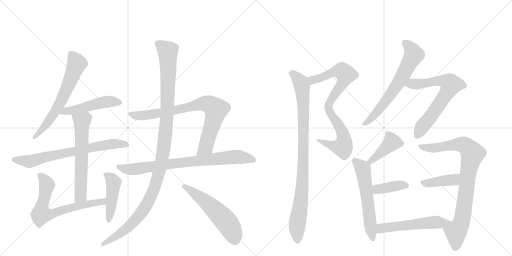
t = 0.00 s
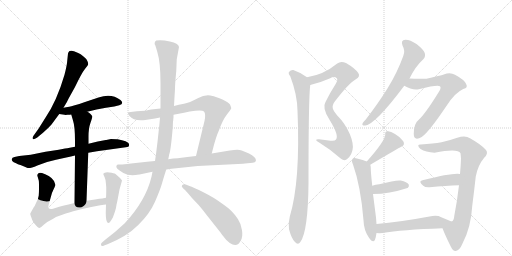
t = 3.16 s
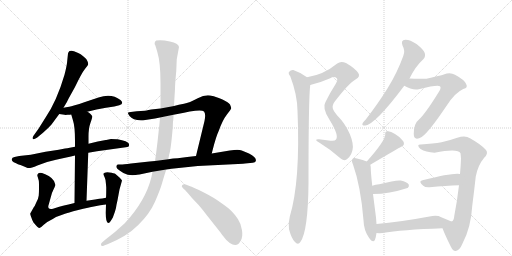
t = 6.33 s
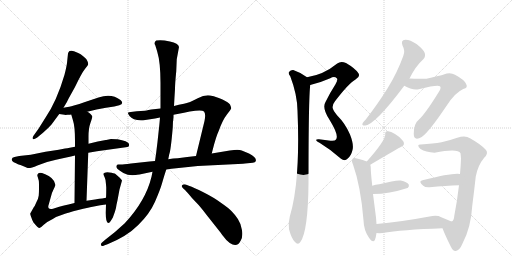
t = 9.49 s
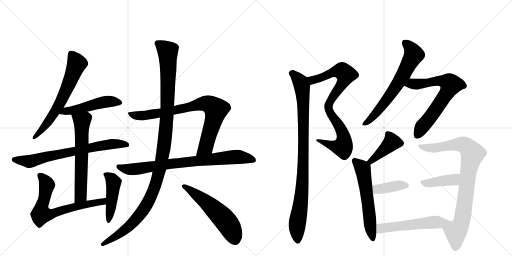
t = 12.65 s
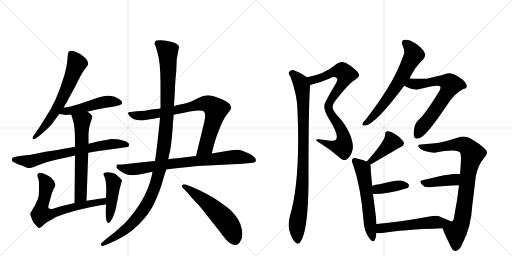
t = 15.82 s

The animated SVG that drew these frames (rendered in a browser with its animation timeline set to each time). Animation: 20 CSS @keyframes rules; one cycle of 15.82 s.

<svg version="1.1" viewBox="0 0 2048 1024" xmlns="http://www.w3.org/2000/svg">
  <g stroke="lightgray" stroke-dasharray="1,1" stroke-width="1" transform="scale(4, 4)">
    <line x1="0" y1="0" x2="256" y2="256"></line>
    <line x1="256" y1="0" x2="0" y2="256"></line>
    <line x1="128" y1="0" x2="128" y2="256"></line>
    <line x1="0" y1="128" x2="256" y2="128"></line>
    <line x1="256" y1="0" x2="512" y2="256"></line>
    <line x1="512" y1="0" x2="256" y2="256"></line>
    <line x1="384" y1="0" x2="384" y2="256"></line>
    <line x1="256" y1="128" x2="512" y2="128"></line>
  </g>
<g transform="scale(1, -1) translate(0, -850)">
   <style type="text/css">
    @keyframes keyframes0 {
      from {
       stroke: black;
       stroke-dashoffset: 646;
       stroke-width: 128;
       }
       68% {
       animation-timing-function: step-end;
       stroke: black;
       stroke-dashoffset: 0;
       stroke-width: 128;
       }
       to {
       stroke: black;
       stroke-width: 1024;
       }
       }
       #make-me-a-hanzi-animation-0 {
         animation: keyframes0 0.775716s both;
         animation-delay: 0.000000s;
         animation-timing-function: linear;
       }
    @keyframes keyframes1 {
      from {
       stroke: black;
       stroke-dashoffset: 496;
       stroke-width: 128;
       }
       62% {
       animation-timing-function: step-end;
       stroke: black;
       stroke-dashoffset: 0;
       stroke-width: 128;
       }
       to {
       stroke: black;
       stroke-width: 1024;
       }
       }
       #make-me-a-hanzi-animation-1 {
         animation: keyframes1 0.653646s both;
         animation-delay: 0.775716s;
         animation-timing-function: linear;
       }
    @keyframes keyframes2 {
      from {
       stroke: black;
       stroke-dashoffset: 712;
       stroke-width: 128;
       }
       70% {
       animation-timing-function: step-end;
       stroke: black;
       stroke-dashoffset: 0;
       stroke-width: 128;
       }
       to {
       stroke: black;
       stroke-width: 1024;
       }
       }
       #make-me-a-hanzi-animation-2 {
         animation: keyframes2 0.829427s both;
         animation-delay: 1.429362s;
         animation-timing-function: linear;
       }
    @keyframes keyframes3 {
      from {
       stroke: black;
       stroke-dashoffset: 626;
       stroke-width: 128;
       }
       67% {
       animation-timing-function: step-end;
       stroke: black;
       stroke-dashoffset: 0;
       stroke-width: 128;
       }
       to {
       stroke: black;
       stroke-width: 1024;
       }
       }
       #make-me-a-hanzi-animation-3 {
         animation: keyframes3 0.759440s both;
         animation-delay: 2.258789s;
         animation-timing-function: linear;
       }
    @keyframes keyframes4 {
      from {
       stroke: black;
       stroke-dashoffset: 689;
       stroke-width: 128;
       }
       69% {
       animation-timing-function: step-end;
       stroke: black;
       stroke-dashoffset: 0;
       stroke-width: 128;
       }
       to {
       stroke: black;
       stroke-width: 1024;
       }
       }
       #make-me-a-hanzi-animation-4 {
         animation: keyframes4 0.810710s both;
         animation-delay: 3.018229s;
         animation-timing-function: linear;
       }
    @keyframes keyframes5 {
      from {
       stroke: black;
       stroke-dashoffset: 458;
       stroke-width: 128;
       }
       60% {
       animation-timing-function: step-end;
       stroke: black;
       stroke-dashoffset: 0;
       stroke-width: 128;
       }
       to {
       stroke: black;
       stroke-width: 1024;
       }
       }
       #make-me-a-hanzi-animation-5 {
         animation: keyframes5 0.622721s both;
         animation-delay: 3.828939s;
         animation-timing-function: linear;
       }
    @keyframes keyframes6 {
      from {
       stroke: black;
       stroke-dashoffset: 813;
       stroke-width: 128;
       }
       73% {
       animation-timing-function: step-end;
       stroke: black;
       stroke-dashoffset: 0;
       stroke-width: 128;
       }
       to {
       stroke: black;
       stroke-width: 1024;
       }
       }
       #make-me-a-hanzi-animation-6 {
         animation: keyframes6 0.911621s both;
         animation-delay: 4.451660s;
         animation-timing-function: linear;
       }
    @keyframes keyframes7 {
      from {
       stroke: black;
       stroke-dashoffset: 801;
       stroke-width: 128;
       }
       72% {
       animation-timing-function: step-end;
       stroke: black;
       stroke-dashoffset: 0;
       stroke-width: 128;
       }
       to {
       stroke: black;
       stroke-width: 1024;
       }
       }
       #make-me-a-hanzi-animation-7 {
         animation: keyframes7 0.901855s both;
         animation-delay: 5.363281s;
         animation-timing-function: linear;
       }
    @keyframes keyframes8 {
      from {
       stroke: black;
       stroke-dashoffset: 1172;
       stroke-width: 128;
       }
       79% {
       animation-timing-function: step-end;
       stroke: black;
       stroke-dashoffset: 0;
       stroke-width: 128;
       }
       to {
       stroke: black;
       stroke-width: 1024;
       }
       }
       #make-me-a-hanzi-animation-8 {
         animation: keyframes8 1.203776s both;
         animation-delay: 6.265137s;
         animation-timing-function: linear;
       }
    @keyframes keyframes9 {
      from {
       stroke: black;
       stroke-dashoffset: 553;
       stroke-width: 128;
       }
       64% {
       animation-timing-function: step-end;
       stroke: black;
       stroke-dashoffset: 0;
       stroke-width: 128;
       }
       to {
       stroke: black;
       stroke-width: 1024;
       }
       }
       #make-me-a-hanzi-animation-9 {
         animation: keyframes9 0.700033s both;
         animation-delay: 7.468913s;
         animation-timing-function: linear;
       }
    @keyframes keyframes10 {
      from {
       stroke: black;
       stroke-dashoffset: 832;
       stroke-width: 128;
       }
       73% {
       animation-timing-function: step-end;
       stroke: black;
       stroke-dashoffset: 0;
       stroke-width: 128;
       }
       to {
       stroke: black;
       stroke-width: 1024;
       }
       }
       #make-me-a-hanzi-animation-10 {
         animation: keyframes10 0.927083s both;
         animation-delay: 8.168945s;
         animation-timing-function: linear;
       }
    @keyframes keyframes11 {
      from {
       stroke: black;
       stroke-dashoffset: 942;
       stroke-width: 128;
       }
       75% {
       animation-timing-function: step-end;
       stroke: black;
       stroke-dashoffset: 0;
       stroke-width: 128;
       }
       to {
       stroke: black;
       stroke-width: 1024;
       }
       }
       #make-me-a-hanzi-animation-11 {
         animation: keyframes11 1.016602s both;
         animation-delay: 9.096029s;
         animation-timing-function: linear;
       }
    @keyframes keyframes12 {
      from {
       stroke: black;
       stroke-dashoffset: 656;
       stroke-width: 128;
       }
       68% {
       animation-timing-function: step-end;
       stroke: black;
       stroke-dashoffset: 0;
       stroke-width: 128;
       }
       to {
       stroke: black;
       stroke-width: 1024;
       }
       }
       #make-me-a-hanzi-animation-12 {
         animation: keyframes12 0.783854s both;
         animation-delay: 10.112630s;
         animation-timing-function: linear;
       }
    @keyframes keyframes13 {
      from {
       stroke: black;
       stroke-dashoffset: 679;
       stroke-width: 128;
       }
       69% {
       animation-timing-function: step-end;
       stroke: black;
       stroke-dashoffset: 0;
       stroke-width: 128;
       }
       to {
       stroke: black;
       stroke-width: 1024;
       }
       }
       #make-me-a-hanzi-animation-13 {
         animation: keyframes13 0.802572s both;
         animation-delay: 10.896484s;
         animation-timing-function: linear;
       }
    @keyframes keyframes14 {
      from {
       stroke: black;
       stroke-dashoffset: 411;
       stroke-width: 128;
       }
       57% {
       animation-timing-function: step-end;
       stroke: black;
       stroke-dashoffset: 0;
       stroke-width: 128;
       }
       to {
       stroke: black;
       stroke-width: 1024;
       }
       }
       #make-me-a-hanzi-animation-14 {
         animation: keyframes14 0.584473s both;
         animation-delay: 11.699056s;
         animation-timing-function: linear;
       }
    @keyframes keyframes15 {
      from {
       stroke: black;
       stroke-dashoffset: 582;
       stroke-width: 128;
       }
       65% {
       animation-timing-function: step-end;
       stroke: black;
       stroke-dashoffset: 0;
       stroke-width: 128;
       }
       to {
       stroke: black;
       stroke-width: 1024;
       }
       }
       #make-me-a-hanzi-animation-15 {
         animation: keyframes15 0.723633s both;
         animation-delay: 12.283529s;
         animation-timing-function: linear;
       }
    @keyframes keyframes16 {
      from {
       stroke: black;
       stroke-dashoffset: 396;
       stroke-width: 128;
       }
       56% {
       animation-timing-function: step-end;
       stroke: black;
       stroke-dashoffset: 0;
       stroke-width: 128;
       }
       to {
       stroke: black;
       stroke-width: 1024;
       }
       }
       #make-me-a-hanzi-animation-16 {
         animation: keyframes16 0.572266s both;
         animation-delay: 13.007161s;
         animation-timing-function: linear;
       }
    @keyframes keyframes17 {
      from {
       stroke: black;
       stroke-dashoffset: 870;
       stroke-width: 128;
       }
       74% {
       animation-timing-function: step-end;
       stroke: black;
       stroke-dashoffset: 0;
       stroke-width: 128;
       }
       to {
       stroke: black;
       stroke-width: 1024;
       }
       }
       #make-me-a-hanzi-animation-17 {
         animation: keyframes17 0.958008s both;
         animation-delay: 13.579427s;
         animation-timing-function: linear;
       }
    @keyframes keyframes18 {
      from {
       stroke: black;
       stroke-dashoffset: 406;
       stroke-width: 128;
       }
       57% {
       animation-timing-function: step-end;
       stroke: black;
       stroke-dashoffset: 0;
       stroke-width: 128;
       }
       to {
       stroke: black;
       stroke-width: 1024;
       }
       }
       #make-me-a-hanzi-animation-18 {
         animation: keyframes18 0.580404s both;
         animation-delay: 14.537435s;
         animation-timing-function: linear;
       }
    @keyframes keyframes19 {
      from {
       stroke: black;
       stroke-dashoffset: 549;
       stroke-width: 128;
       }
       64% {
       animation-timing-function: step-end;
       stroke: black;
       stroke-dashoffset: 0;
       stroke-width: 128;
       }
       to {
       stroke: black;
       stroke-width: 1024;
       }
       }
       #make-me-a-hanzi-animation-19 {
         animation: keyframes19 0.696777s both;
         animation-delay: 15.117839s;
         animation-timing-function: linear;
       }
</style>
<path d="M 254 419 L 264 436 Q 265 437 267 441 L 275 457 L 300 502 Q 327 559 339 573.5 Q 351 588 352.5 592 Q 354 596 349.5 606 Q 345 616 334 624 Q 323 634 310.5 639 Q 298 644 296 645 Q 288 649 278 646 Q 273 641 272 636 L 268 598 Q 266 582 258 551 Q 227 445 181 378 L 154 335 L 134 307 Q 128 299 131 294.5 Q 134 290 149 300 L 172 319 Q 193 337 206 352 L 237 394 L 254 419 Z" fill="lightgray"></path> 
<path d="M 349 403 L 386 412 L 424 419 L 457 424 L 477 429 Q 498 435 482 450 Q 446 478 394 460 L 340 442 Q 290 425 277 423 Q 264 421 254 419 C 225 413 207 398 237 394 L 258 391 Q 259 390 270 391 Q 281 391 285 392 L 349 403 Z" fill="lightgray"></path> 
<path d="M 353 239 L 388 245 L 503 261 Q 516 262 516 268 Q 518 276 511 280 Q 505 286 488 289 L 470 293 Q 465 294 444 294 L 425 290 L 423 290 L 391 284 L 354 275 L 300 263 L 279 259 Q 269 257 260 256 L 235 251 L 182 243 L 123 231 L 77 226 L 58 222 Q 48 220 47 213 Q 46 206 55 201 Q 75 191 82 190 Q 98 183 108 179 Q 118 175 149.5 188.5 Q 181 202 224 211 L 265 220 Q 285 225 300 228 L 353 239 Z" fill="lightgray"></path> 
<path d="M 346 47 L 353 239 L 354 275 L 354 304 Q 354 337 362 359 Q 370 381 369 385 Q 367 389 360 396 Q 352 402 349 403 C 324 419 277 421 285 392 L 292 368 Q 300 344 300 286 L 300 263 L 300 228 L 298 38 C 298 8 345 17 346 47 Z" fill="lightgray"></path> 
<path d="M 424 59 L 409 56 L 398 55 Q 393 54 380 52 L 346 47 L 298 38 L 274 32 Q 258 29 252 27 L 237 23 L 212 15 Q 199 12 195 17 Q 191 22 195 32 L 203 61 Q 207 79 214 92 Q 220 104 221 109 Q 221 114 216 126 Q 210 137 195 146 Q 180 155 168 158 Q 155 160 152 155 Q 148 150 150 145 L 155 128 Q 156 125 156 102 Q 156 78 155 68 Q 154 57 145 40 Q 139 25 135 21 L 121 -4 Q 120 -7 125 -19 Q 129 -32 134 -40 Q 152 -62 158 -62 Q 163 -61 175 -49 Q 186 -38 211 -26 L 224 -18 L 260 -5 Q 268 -2 313 10 Q 358 21 360 21 L 401 29 Q 405 30 424 32 C 454 35 453 65 424 59 Z" fill="lightgray"></path> 
<path d="M 425 100 Q 425 70 424 59 L 424 32 L 423 -1 Q 423 -42 433 -42 Q 437 -42 440 -38 Q 443 -34 451 -21 L 460 4 Q 465 20 466 31 L 470 49 L 478 92 L 488 128 Q 487 130 479 139 Q 467 151 462 154.5 Q 457 158 437.5 160.5 Q 418 163 413 155 Q 413 152 418.5 141 Q 424 130 424 112 L 425 100 Z" fill="lightgray"></path> 
<path d="M 847 236 L 850 248 Q 864 304 876 329 Q 890 369 907 391 Q 924 413 925 417 Q 925 420 920 432 Q 915 440 890 452 Q 857 465 850 466 Q 824 475 791 457 Q 757 439 736 435 Q 715 431 696 426 L 642 416 L 605 412 Q 580 407 579 407 L 547 405 L 523 402 Q 514 401 512 399 Q 510 397 518 386 Q 534 365 581 370 L 607 374 Q 617 376 640 380 L 694 391 L 736 399 L 759 404 Q 808 412 816 404 Q 824 395 818 366 L 784 226 C 777 197 840 207 847 236 Z" fill="lightgray"></path> 
<path d="M 791 186 L 972 195 L 980 196 L 1011 199 Q 1021 200 1023 206 Q 1028 219 996 236 L 967 248 Q 957 252 936 250 L 919 248 L 847 236 L 784 226 L 749 222 L 711 217 Q 693 217 673 213 L 620 206 L 598 204 L 524 196 Q 492 192 484 192 L 473 192 Q 468 192 466 187 Q 464 182 468.5 176 Q 473 170 493.5 158.5 Q 514 147 541 150 L 543 150 Q 547 152 558 152 L 610 163 L 665 172 L 686 175 L 791 186 Z" fill="lightgray"></path> 
<path d="M 696 426 L 698 462 L 700 494 Q 700 515 705 565 L 707 613 L 716 662 Q 714 677 679.5 684.5 Q 645 692 625 688 Q 621 686 619 680.5 Q 617 675 621 669 Q 625 657 629 643 Q 642 601 642 518 L 642 416 L 640 380 L 638 357 Q 638 356 630 282 L 627 258 Q 626 250 625 241 L 620 206 L 610 163 L 606 143 Q 583 47 499 -43 Q 461 -79 422 -108 L 408 -120 Q 401 -126 405 -131.5 Q 409 -137 416 -132 L 430 -127 Q 507 -96 553 -50 Q 599 -4 620 43.5 Q 641 91 648.5 118 Q 656 145 665 172 L 673 213 L 677 233 Q 683 247 691 340 L 692 366 L 693 368 L 693 371 L 694 381 L 694 391 L 696 426 Z" fill="lightgray"></path> 
<path d="M 741 89 Q 741 88 751 78 Q 767 58 784 41 Q 801 24 825 -8 L 882 -80 Q 890 -92 894 -96 Q 905 -112 919 -122 Q 949 -142 963 -112 Q 972 -97 968 -70.5 Q 964 -44 951.5 -25.5 Q 939 -7 926.5 5.5 Q 914 18 885 38 Q 859 58 815.5 80 Q 772 102 758 106 L 743 112 Q 733 114 728.5 109.5 Q 724 105 732 97 L 741 89 Z" fill="lightgray"></path> 
<path d="M 1241 510 Q 1280 519 1321 537 Q 1337 547 1348 536 Q 1352 530 1342 513 Q 1320 479 1302 442 Q 1287 418 1318 371 Q 1357 308 1344 292 Q 1340 285 1322 287 Q 1300 291 1276 293 Q 1252 294 1278 279 Q 1324 251 1364 215 Q 1379 203 1391 216 Q 1404 226 1410 250 Q 1416 272 1400 312 Q 1382 355 1348 389 Q 1333 408 1331 417 Q 1328 430 1340 445 Q 1395 517 1422 532 Q 1443 544 1433 558 Q 1420 577 1384 598 Q 1363 607 1349 596 Q 1294 551 1228 541 C 1199 535 1212 503 1241 510 Z" fill="lightgray"></path> 
<path d="M 1228 541 Q 1203 560 1173 570 Q 1163 571 1156 562 Q 1152 556 1161 545 Q 1189 472 1190 407 Q 1202 125 1159 -17 Q 1152 -45 1156 -67 Q 1166 -104 1179 -117 Q 1192 -132 1202 -117 Q 1232 -75 1234 116 Q 1234 458 1241 510 C 1243 531 1243 531 1228 541 Z" fill="lightgray"></path> 
<path d="M 1638 536 Q 1662 585 1694 614 Q 1703 624 1699 638 Q 1695 651 1666 674 Q 1639 692 1621 691 Q 1602 690 1610 668 Q 1622 646 1613 626 Q 1589 559 1551 498 Q 1514 438 1463 372 Q 1453 362 1450 356 Q 1447 346 1461 348 Q 1501 352 1617 507 L 1638 536 Z" fill="lightgray"></path> 
<path d="M 1617 507 Q 1647 489 1675 493 Q 1751 512 1760 505 Q 1767 498 1752 477 Q 1701 395 1676 372 Q 1655 356 1655 315 Q 1655 284 1687 302 Q 1715 321 1785 425 Q 1819 479 1853 494 Q 1874 498 1864 515 Q 1857 531 1820 551 Q 1801 563 1775 552 Q 1763 548 1706 535 Q 1667 534 1638 536 C 1608 538 1590 521 1617 507 Z" fill="lightgray"></path> 
<path d="M 1481 191 Q 1598 260 1603 262 Q 1622 269 1613 285 Q 1603 301 1580 314 Q 1561 327 1549 325 Q 1539 324 1541 312 Q 1541 287 1467 204 C 1447 182 1455 176 1481 191 Z" fill="lightgray"></path> 
<path d="M 1506 -46 L 1504 -20 L 1492 74 L 1489 107 Q 1483 161 1483 178 Q 1483 185 1481 191 C 1480 199 1480 199 1467 204 Q 1454 210 1428 216 Q 1415 220 1411 215 Q 1404 209 1412 192 Q 1443 105 1454 -31 Q 1455 -71 1476 -101 Q 1492 -125 1500 -109 Q 1504 -97 1506 -82 L 1506 -46 Z" fill="lightgray"></path> 
<path d="M 1492 74 Q 1556 74 1630 98 L 1631 98 Q 1638 105 1635 112 Q 1628 122 1603 128 Q 1585 131 1517 113 Q 1502 112 1489 107 C 1461 97 1462 74 1492 74 Z" fill="lightgray"></path> 
<path d="M 1770 -63 Q 1780 -90 1803 -136 Q 1812 -155 1823 -154 Q 1839 -151 1850 -124 Q 1884 -60 1889 27 Q 1896 81 1903 144 Q 1912 190 1936 218 Q 1955 236 1944 250 Q 1925 272 1880 297 Q 1862 309 1829 299 Q 1801 289 1766 281 Q 1733 275 1683 272 Q 1676 273 1673 269 Q 1672 262 1682 254 Q 1703 241 1738 239 Q 1832 257 1842 237 Q 1843 230 1844 216 Q 1843 185 1840 154 L 1836 109 Q 1829 48 1817 -14 Q 1816 -33 1806 -36 C 1789 -61 1763 -46 1770 -63 Z" fill="lightgray"></path> 
<path d="M 1840 154 Q 1813 160 1690 129 Q 1671 126 1693 107 Q 1700 100 1718 101 Q 1784 107 1836 109 C 1866 110 1870 150 1840 154 Z" fill="lightgray"></path> 
<path d="M 1765 -19 Q 1749 -9 1718 -16 Q 1600 -38 1506 -46 C 1476 -49 1476 -80 1506 -82 Q 1516 -83 1530 -82 Q 1606 -69 1770 -63 C 1800 -62 1834 -47 1806 -36 L 1765 -19 Z" fill="lightgray"></path> 
      <clipPath id="make-me-a-hanzi-clip-0">
      <path d="M 254 419 L 264 436 Q 265 437 267 441 L 275 457 L 300 502 Q 327 559 339 573.5 Q 351 588 352.5 592 Q 354 596 349.5 606 Q 345 616 334 624 Q 323 634 310.5 639 Q 298 644 296 645 Q 288 649 278 646 Q 273 641 272 636 L 268 598 Q 266 582 258 551 Q 227 445 181 378 L 154 335 L 134 307 Q 128 299 131 294.5 Q 134 290 149 300 L 172 319 Q 193 337 206 352 L 237 394 L 254 419 Z" fill="lightgray"></path>
      </clipPath>
      <path clip-path="url(#make-me-a-hanzi-clip-0)" d="M 284 635 L 306 593 L 274 509 L 204 378 L 160 322 L 135 300 " fill="none" id="make-me-a-hanzi-animation-0" stroke-dasharray="518 1036" stroke-linecap="round"></path>

      <clipPath id="make-me-a-hanzi-clip-1">
      <path d="M 349 403 L 386 412 L 424 419 L 457 424 L 477 429 Q 498 435 482 450 Q 446 478 394 460 L 340 442 Q 290 425 277 423 Q 264 421 254 419 C 225 413 207 398 237 394 L 258 391 Q 259 390 270 391 Q 281 391 285 392 L 349 403 Z" fill="lightgray"></path>
      </clipPath>
      <path clip-path="url(#make-me-a-hanzi-clip-1)" d="M 243 399 L 409 441 L 478 440 " fill="none" id="make-me-a-hanzi-animation-1" stroke-dasharray="368 736" stroke-linecap="round"></path>

      <clipPath id="make-me-a-hanzi-clip-2">
      <path d="M 353 239 L 388 245 L 503 261 Q 516 262 516 268 Q 518 276 511 280 Q 505 286 488 289 L 470 293 Q 465 294 444 294 L 425 290 L 423 290 L 391 284 L 354 275 L 300 263 L 279 259 Q 269 257 260 256 L 235 251 L 182 243 L 123 231 L 77 226 L 58 222 Q 48 220 47 213 Q 46 206 55 201 Q 75 191 82 190 Q 98 183 108 179 Q 118 175 149.5 188.5 Q 181 202 224 211 L 265 220 Q 285 225 300 228 L 353 239 Z" fill="lightgray"></path>
      </clipPath>
      <path clip-path="url(#make-me-a-hanzi-clip-2)" d="M 58 211 L 112 204 L 389 265 L 450 274 L 506 271 " fill="none" id="make-me-a-hanzi-animation-2" stroke-dasharray="584 1168" stroke-linecap="round"></path>

      <clipPath id="make-me-a-hanzi-clip-3">
      <path d="M 346 47 L 353 239 L 354 275 L 354 304 Q 354 337 362 359 Q 370 381 369 385 Q 367 389 360 396 Q 352 402 349 403 C 324 419 277 421 285 392 L 292 368 Q 300 344 300 286 L 300 263 L 300 228 L 298 38 C 298 8 345 17 346 47 Z" fill="lightgray"></path>
      </clipPath>
      <path clip-path="url(#make-me-a-hanzi-clip-3)" d="M 292 388 L 328 365 L 323 67 L 303 46 " fill="none" id="make-me-a-hanzi-animation-3" stroke-dasharray="498 996" stroke-linecap="round"></path>

      <clipPath id="make-me-a-hanzi-clip-4">
      <path d="M 424 59 L 409 56 L 398 55 Q 393 54 380 52 L 346 47 L 298 38 L 274 32 Q 258 29 252 27 L 237 23 L 212 15 Q 199 12 195 17 Q 191 22 195 32 L 203 61 Q 207 79 214 92 Q 220 104 221 109 Q 221 114 216 126 Q 210 137 195 146 Q 180 155 168 158 Q 155 160 152 155 Q 148 150 150 145 L 155 128 Q 156 125 156 102 Q 156 78 155 68 Q 154 57 145 40 Q 139 25 135 21 L 121 -4 Q 120 -7 125 -19 Q 129 -32 134 -40 Q 152 -62 158 -62 Q 163 -61 175 -49 Q 186 -38 211 -26 L 224 -18 L 260 -5 Q 268 -2 313 10 Q 358 21 360 21 L 401 29 Q 405 30 424 32 C 454 35 453 65 424 59 Z" fill="lightgray"></path>
      </clipPath>
      <path clip-path="url(#make-me-a-hanzi-clip-4)" d="M 159 149 L 187 113 L 164 -8 L 207 -6 L 331 30 L 411 43 L 418 52 " fill="none" id="make-me-a-hanzi-animation-4" stroke-dasharray="561 1122" stroke-linecap="round"></path>

      <clipPath id="make-me-a-hanzi-clip-5">
      <path d="M 425 100 Q 425 70 424 59 L 424 32 L 423 -1 Q 423 -42 433 -42 Q 437 -42 440 -38 Q 443 -34 451 -21 L 460 4 Q 465 20 466 31 L 470 49 L 478 92 L 488 128 Q 487 130 479 139 Q 467 151 462 154.5 Q 457 158 437.5 160.5 Q 418 163 413 155 Q 413 152 418.5 141 Q 424 130 424 112 L 425 100 Z" fill="lightgray"></path>
      </clipPath>
      <path clip-path="url(#make-me-a-hanzi-clip-5)" d="M 422 150 L 449 132 L 454 118 L 434 -35 " fill="none" id="make-me-a-hanzi-animation-5" stroke-dasharray="330 660" stroke-linecap="round"></path>

      <clipPath id="make-me-a-hanzi-clip-6">
      <path d="M 847 236 L 850 248 Q 864 304 876 329 Q 890 369 907 391 Q 924 413 925 417 Q 925 420 920 432 Q 915 440 890 452 Q 857 465 850 466 Q 824 475 791 457 Q 757 439 736 435 Q 715 431 696 426 L 642 416 L 605 412 Q 580 407 579 407 L 547 405 L 523 402 Q 514 401 512 399 Q 510 397 518 386 Q 534 365 581 370 L 607 374 Q 617 376 640 380 L 694 391 L 736 399 L 759 404 Q 808 412 816 404 Q 824 395 818 366 L 784 226 C 777 197 840 207 847 236 Z" fill="lightgray"></path>
      </clipPath>
      <path clip-path="url(#make-me-a-hanzi-clip-6)" d="M 519 394 L 571 387 L 698 408 L 810 436 L 844 429 L 864 412 L 858 381 L 824 263 L 791 232 " fill="none" id="make-me-a-hanzi-animation-6" stroke-dasharray="685 1370" stroke-linecap="round"></path>

      <clipPath id="make-me-a-hanzi-clip-7">
      <path d="M 791 186 L 972 195 L 980 196 L 1011 199 Q 1021 200 1023 206 Q 1028 219 996 236 L 967 248 Q 957 252 936 250 L 919 248 L 847 236 L 784 226 L 749 222 L 711 217 Q 693 217 673 213 L 620 206 L 598 204 L 524 196 Q 492 192 484 192 L 473 192 Q 468 192 466 187 Q 464 182 468.5 176 Q 473 170 493.5 158.5 Q 514 147 541 150 L 543 150 Q 547 152 558 152 L 610 163 L 665 172 L 686 175 L 791 186 Z" fill="lightgray"></path>
      </clipPath>
      <path clip-path="url(#make-me-a-hanzi-clip-7)" d="M 474 183 L 493 175 L 547 174 L 683 195 L 926 221 L 996 217 L 1013 210 " fill="none" id="make-me-a-hanzi-animation-7" stroke-dasharray="673 1346" stroke-linecap="round"></path>

      <clipPath id="make-me-a-hanzi-clip-8">
      <path d="M 696 426 L 698 462 L 700 494 Q 700 515 705 565 L 707 613 L 716 662 Q 714 677 679.5 684.5 Q 645 692 625 688 Q 621 686 619 680.5 Q 617 675 621 669 Q 625 657 629 643 Q 642 601 642 518 L 642 416 L 640 380 L 638 357 Q 638 356 630 282 L 627 258 Q 626 250 625 241 L 620 206 L 610 163 L 606 143 Q 583 47 499 -43 Q 461 -79 422 -108 L 408 -120 Q 401 -126 405 -131.5 Q 409 -137 416 -132 L 430 -127 Q 507 -96 553 -50 Q 599 -4 620 43.5 Q 641 91 648.5 118 Q 656 145 665 172 L 673 213 L 677 233 Q 683 247 691 340 L 692 366 L 693 368 L 693 371 L 694 381 L 694 391 L 696 426 Z" fill="lightgray"></path>
      </clipPath>
      <path clip-path="url(#make-me-a-hanzi-clip-8)" d="M 631 677 L 671 644 L 673 540 L 664 330 L 631 143 L 603 62 L 552 -18 L 495 -73 L 411 -127 " fill="none" id="make-me-a-hanzi-animation-8" stroke-dasharray="1044 2088" stroke-linecap="round"></path>

      <clipPath id="make-me-a-hanzi-clip-9">
      <path d="M 741 89 Q 741 88 751 78 Q 767 58 784 41 Q 801 24 825 -8 L 882 -80 Q 890 -92 894 -96 Q 905 -112 919 -122 Q 949 -142 963 -112 Q 972 -97 968 -70.5 Q 964 -44 951.5 -25.5 Q 939 -7 926.5 5.5 Q 914 18 885 38 Q 859 58 815.5 80 Q 772 102 758 106 L 743 112 Q 733 114 728.5 109.5 Q 724 105 732 97 L 741 89 Z" fill="lightgray"></path>
      </clipPath>
      <path clip-path="url(#make-me-a-hanzi-clip-9)" d="M 737 105 L 822 44 L 893 -23 L 917 -53 L 939 -105 " fill="none" id="make-me-a-hanzi-animation-9" stroke-dasharray="425 850" stroke-linecap="round"></path>

      <clipPath id="make-me-a-hanzi-clip-10">
      <path d="M 1241 510 Q 1280 519 1321 537 Q 1337 547 1348 536 Q 1352 530 1342 513 Q 1320 479 1302 442 Q 1287 418 1318 371 Q 1357 308 1344 292 Q 1340 285 1322 287 Q 1300 291 1276 293 Q 1252 294 1278 279 Q 1324 251 1364 215 Q 1379 203 1391 216 Q 1404 226 1410 250 Q 1416 272 1400 312 Q 1382 355 1348 389 Q 1333 408 1331 417 Q 1328 430 1340 445 Q 1395 517 1422 532 Q 1443 544 1433 558 Q 1420 577 1384 598 Q 1363 607 1349 596 Q 1294 551 1228 541 C 1199 535 1212 503 1241 510 Z" fill="lightgray"></path>
      </clipPath>
      <path clip-path="url(#make-me-a-hanzi-clip-10)" d="M 1236 538 L 1256 530 L 1327 559 L 1363 566 L 1384 552 L 1375 526 L 1325 453 L 1314 415 L 1326 388 L 1357 347 L 1374 308 L 1373 266 L 1335 265 L 1283 287 " fill="none" id="make-me-a-hanzi-animation-10" stroke-dasharray="704 1408" stroke-linecap="round"></path>

      <clipPath id="make-me-a-hanzi-clip-11">
      <path d="M 1228 541 Q 1203 560 1173 570 Q 1163 571 1156 562 Q 1152 556 1161 545 Q 1189 472 1190 407 Q 1202 125 1159 -17 Q 1152 -45 1156 -67 Q 1166 -104 1179 -117 Q 1192 -132 1202 -117 Q 1232 -75 1234 116 Q 1234 458 1241 510 C 1243 531 1243 531 1228 541 Z" fill="lightgray"></path>
      </clipPath>
      <path clip-path="url(#make-me-a-hanzi-clip-11)" d="M 1167 557 L 1202 521 L 1213 442 L 1214 181 L 1208 80 L 1189 -41 L 1191 -112 " fill="none" id="make-me-a-hanzi-animation-11" stroke-dasharray="814 1628" stroke-linecap="round"></path>

      <clipPath id="make-me-a-hanzi-clip-12">
      <path d="M 1638 536 Q 1662 585 1694 614 Q 1703 624 1699 638 Q 1695 651 1666 674 Q 1639 692 1621 691 Q 1602 690 1610 668 Q 1622 646 1613 626 Q 1589 559 1551 498 Q 1514 438 1463 372 Q 1453 362 1450 356 Q 1447 346 1461 348 Q 1501 352 1617 507 L 1638 536 Z" fill="lightgray"></path>
      </clipPath>
      <path clip-path="url(#make-me-a-hanzi-clip-12)" d="M 1620 677 L 1645 654 L 1655 631 L 1651 623 L 1562 470 L 1486 377 L 1458 356 " fill="none" id="make-me-a-hanzi-animation-12" stroke-dasharray="528 1056" stroke-linecap="round"></path>

      <clipPath id="make-me-a-hanzi-clip-13">
      <path d="M 1617 507 Q 1647 489 1675 493 Q 1751 512 1760 505 Q 1767 498 1752 477 Q 1701 395 1676 372 Q 1655 356 1655 315 Q 1655 284 1687 302 Q 1715 321 1785 425 Q 1819 479 1853 494 Q 1874 498 1864 515 Q 1857 531 1820 551 Q 1801 563 1775 552 Q 1763 548 1706 535 Q 1667 534 1638 536 C 1608 538 1590 521 1617 507 Z" fill="lightgray"></path>
      </clipPath>
      <path clip-path="url(#make-me-a-hanzi-clip-13)" d="M 1627 507 L 1648 515 L 1705 516 L 1756 527 L 1780 525 L 1802 510 L 1756 430 L 1669 310 " fill="none" id="make-me-a-hanzi-animation-13" stroke-dasharray="551 1102" stroke-linecap="round"></path>

      <clipPath id="make-me-a-hanzi-clip-14">
      <path d="M 1481 191 Q 1598 260 1603 262 Q 1622 269 1613 285 Q 1603 301 1580 314 Q 1561 327 1549 325 Q 1539 324 1541 312 Q 1541 287 1467 204 C 1447 182 1455 176 1481 191 Z" fill="lightgray"></path>
      </clipPath>
      <path clip-path="url(#make-me-a-hanzi-clip-14)" d="M 1553 314 L 1568 282 L 1488 206 L 1479 209 " fill="none" id="make-me-a-hanzi-animation-14" stroke-dasharray="283 566" stroke-linecap="round"></path>

      <clipPath id="make-me-a-hanzi-clip-15">
      <path d="M 1506 -46 L 1504 -20 L 1492 74 L 1489 107 Q 1483 161 1483 178 Q 1483 185 1481 191 C 1480 199 1480 199 1467 204 Q 1454 210 1428 216 Q 1415 220 1411 215 Q 1404 209 1412 192 Q 1443 105 1454 -31 Q 1455 -71 1476 -101 Q 1492 -125 1500 -109 Q 1504 -97 1506 -82 L 1506 -46 Z" fill="lightgray"></path>
      </clipPath>
      <path clip-path="url(#make-me-a-hanzi-clip-15)" d="M 1418 207 L 1451 175 L 1489 -102 " fill="none" id="make-me-a-hanzi-animation-15" stroke-dasharray="454 908" stroke-linecap="round"></path>

      <clipPath id="make-me-a-hanzi-clip-16">
      <path d="M 1492 74 Q 1556 74 1630 98 L 1631 98 Q 1638 105 1635 112 Q 1628 122 1603 128 Q 1585 131 1517 113 Q 1502 112 1489 107 C 1461 97 1462 74 1492 74 Z" fill="lightgray"></path>
      </clipPath>
      <path clip-path="url(#make-me-a-hanzi-clip-16)" d="M 1499 80 L 1507 92 L 1532 98 L 1605 110 L 1631 106 " fill="none" id="make-me-a-hanzi-animation-16" stroke-dasharray="268 536" stroke-linecap="round"></path>

      <clipPath id="make-me-a-hanzi-clip-17">
      <path d="M 1770 -63 Q 1780 -90 1803 -136 Q 1812 -155 1823 -154 Q 1839 -151 1850 -124 Q 1884 -60 1889 27 Q 1896 81 1903 144 Q 1912 190 1936 218 Q 1955 236 1944 250 Q 1925 272 1880 297 Q 1862 309 1829 299 Q 1801 289 1766 281 Q 1733 275 1683 272 Q 1676 273 1673 269 Q 1672 262 1682 254 Q 1703 241 1738 239 Q 1832 257 1842 237 Q 1843 230 1844 216 Q 1843 185 1840 154 L 1836 109 Q 1829 48 1817 -14 Q 1816 -33 1806 -36 C 1789 -61 1763 -46 1770 -63 Z" fill="lightgray"></path>
      </clipPath>
      <path clip-path="url(#make-me-a-hanzi-clip-17)" d="M 1679 267 L 1731 257 L 1853 271 L 1870 261 L 1890 236 L 1873 159 L 1849 -25 L 1841 -52 L 1823 -77 L 1822 -140 " fill="none" id="make-me-a-hanzi-animation-17" stroke-dasharray="742 1484" stroke-linecap="round"></path>

      <clipPath id="make-me-a-hanzi-clip-18">
      <path d="M 1840 154 Q 1813 160 1690 129 Q 1671 126 1693 107 Q 1700 100 1718 101 Q 1784 107 1836 109 C 1866 110 1870 150 1840 154 Z" fill="lightgray"></path>
      </clipPath>
      <path clip-path="url(#make-me-a-hanzi-clip-18)" d="M 1692 118 L 1812 131 L 1836 147 " fill="none" id="make-me-a-hanzi-animation-18" stroke-dasharray="278 556" stroke-linecap="round"></path>

      <clipPath id="make-me-a-hanzi-clip-19">
      <path d="M 1765 -19 Q 1749 -9 1718 -16 Q 1600 -38 1506 -46 C 1476 -49 1476 -80 1506 -82 Q 1516 -83 1530 -82 Q 1606 -69 1770 -63 C 1800 -62 1834 -47 1806 -36 L 1765 -19 Z" fill="lightgray"></path>
      </clipPath>
      <path clip-path="url(#make-me-a-hanzi-clip-19)" d="M 1512 -76 L 1528 -62 L 1731 -39 L 1798 -37 " fill="none" id="make-me-a-hanzi-animation-19" stroke-dasharray="421 842" stroke-linecap="round"></path>

</g>
</svg>
